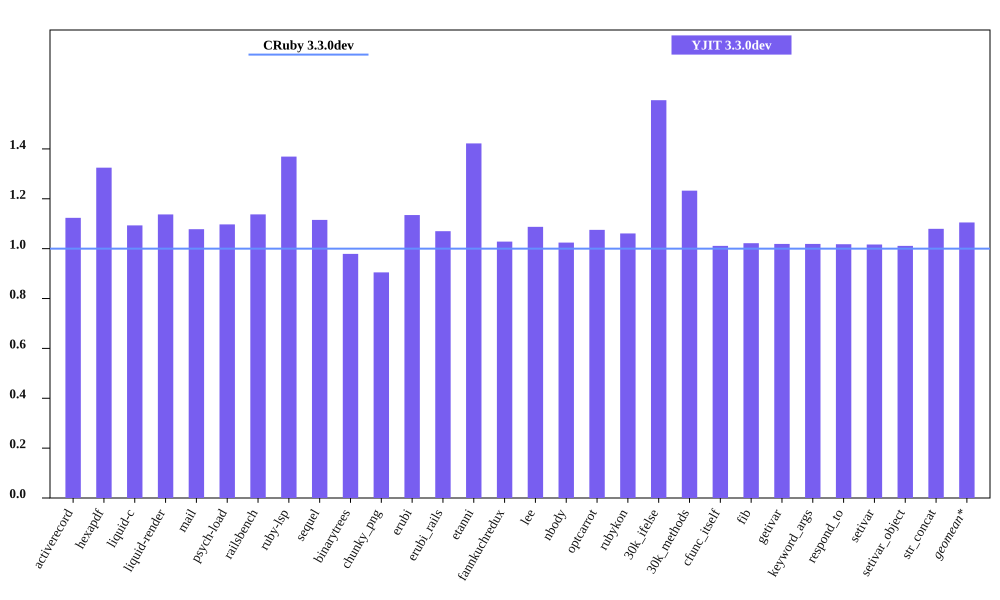

Values plotted in this chart, from the file beside it:
bench, CRuby 3.3.0dev mem (MiB), YJIT 3.3.0dev mem (MiB), Inline Code, Outlined Code, YJIT Mem overhead
activerecord, 53.98, 60.65, 1, 1
hexapdf, 287.7, 381.1, 2, 2
liquid-c, 40.58, 44.36, 1, 1
liquid-render, 36.62, 41.65, 1, 1
mail, 48.56, 52.35, 1, 1
psych-load, 35.98, 39.48, 1, 1
railsbench, 103.9, 118.2, 3, 3
ruby-lsp, 94.78, 129.8, 5, 5
sequel, 42.14, 47.0, 1, 1
binarytrees, 30.69, 30.05, 1, 1
chunky_png, 51.77, 46.84, 1, 1
erubi, 122.1, 138.5, 1, 1
erubi_rails, 100.8, 107.9, 2, 2
etanni, 109.7, 156, 1, 1
fannkuchredux, 23.9, 24.58, 1, 1
lee, 34.2, 37.2, 1, 1
nbody, 23.91, 24.49, 1, 1
optcarrot, 58.1, 62.48, 1, 1
rubykon, 56.57, 60.02, 1, 1
30k_ifelse, 65.61, 104.7, 5, 5
30k_methods, 55.79, 68.76, 2, 2
cfunc_itself, 23.89, 24.15, 1, 1
fib, 23.76, 24.28, 1, 1
getivar, 23.89, 24.34, 1, 1
keyword_args, 23.89, 24.34, 1, 1
respond_to, 23.96, 24.39, 1, 1
setivar, 23.96, 24.36, 1, 1
setivar_object, 23.89, 24.16, 1, 1
str_concat, 106.5, 114.9, 1, 1
